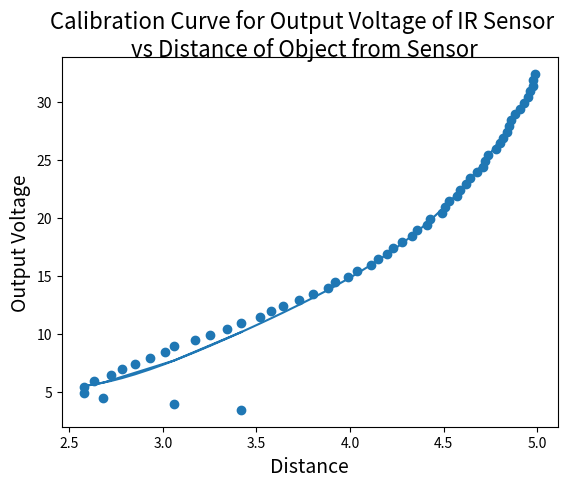

The matplotlib source for this figure:
import numpy as np
from matplotlib import pyplot as plt

arr =[
        [2.3, 1.75],
        [3.3, 1.4],
        [4.3, 2.1],
        [5.3, 2.7],
        [6.3, 2.65],
        [7.3, 2.5],
        [8.3, 2.38],
        [9.3, 2.21],
        [10.3, 2.04],
        [11.3, 1.96],
        [12.3, 1.86],
        [13.3, 1.66],
        [14.3, 1.6],
        [15.3, 1.47],
        [16.3, 1.33],
        [17.3, 1.25],
        [18.3, 1.2],
        [19.3, 1.13],
        [20.3, 1.08],
        [21.3, 1.04],
        [22.3, 1],
        [23.3, 0.95],
        [24.3, 0.91],
        [25.3, 0.87],
        [26.3, 0.86],
        [27.3, 0.83],
        [28.3, 0.8],
        [29.3, 0.76]
        ]

arr2 = [
        [9 , 3.42]    ,
        [9.5 , 3.06]  ,
        [10 , 2.68]   ,
        [10.5 , 2.58] ,
        [11 , 2.58]   ,
        [11.5 , 2.63] ,
        [12 , 2.72]   ,
        [12.5 , 2.78] ,
        [13 , 2.85]   ,
        [13.5 , 2.93] ,
        [14 , 3.01]   ,
        [14.5 , 3.06] ,
        [15 , 3.17]   ,
        [15.5 , 3.25] ,
        [16 , 3.34]   ,
        [16.5 , 3.42] ,
        [17 , 3.52]   ,
        [17.5 , 3.58] ,
        [18 , 3.64]   ,
        [18.5 , 3.73] ,
        [19 , 3.80]   ,
        [19.5 , 3.88] ,
        [20 , 3.92]   ,
        [20.5 , 3.99] ,
        [21 , 4.04]   ,
        [21.5 , 4.11] ,
        [22 , 4.15]   ,
        [22.5 , 4.20] ,
        [23 , 4.23]   ,
        [23.5 , 4.28] ,
        [24 , 4.33]   ,
        [24.5 , 4.36] ,
        [25 , 4.41]   ,
        [25.5 , 4.43] ,
        [26 , 4.49]   ,
        [26.5 , 4.51] ,
        [27 , 4.53]   ,
        [27.5 , 4.57] ,
        [28 , 4.59]   ,
        [28.5 , 4.62] ,
        [29 , 4.64]   ,
        [29.5 , 4.68] ,
        [30 , 4.71]   ,
        [30.5 , 4.72] ,
        [31 , 4.74]   ,
        [31.5 , 4.78] ,
        [32 , 4.80]   ,
        [32.5 , 4.82] ,
        [33 , 4.84]   ,
        [33.5 , 4.85] ,
[34 , 4.86]   ,
[34.5 , 4.88] ,
[35 , 4.91]   ,
[35.5 , 4.93] ,
[36 , 4.95]   ,
[36.5 , 4.96] ,
[37 , 4.98]   ,
[37.5 , 4.98] ,
[38 , 4.99]]

arr2 = np.asarray(arr2)
arr2[:,0] += (-9.0 + 3.421875)

dist,voltage = zip(*arr2) #dist, voltage
p = np.polyfit(voltage,dist,4) # map voltage to distance
calibrate = np.poly1d(p)

if __name__ == "__main__":
    fig = plt.figure()
    fig.suptitle('Calibration Curve for Output Voltage of IR Sensor\n vs Distance of Object from Sensor', fontsize=16)
    plt.xlabel('Distance', fontsize=14)
    plt.ylabel('Output Voltage', fontsize=14)
    plt.scatter(voltage, dist)
    plt.plot(voltage, calibrate(voltage))
    plt.show()

